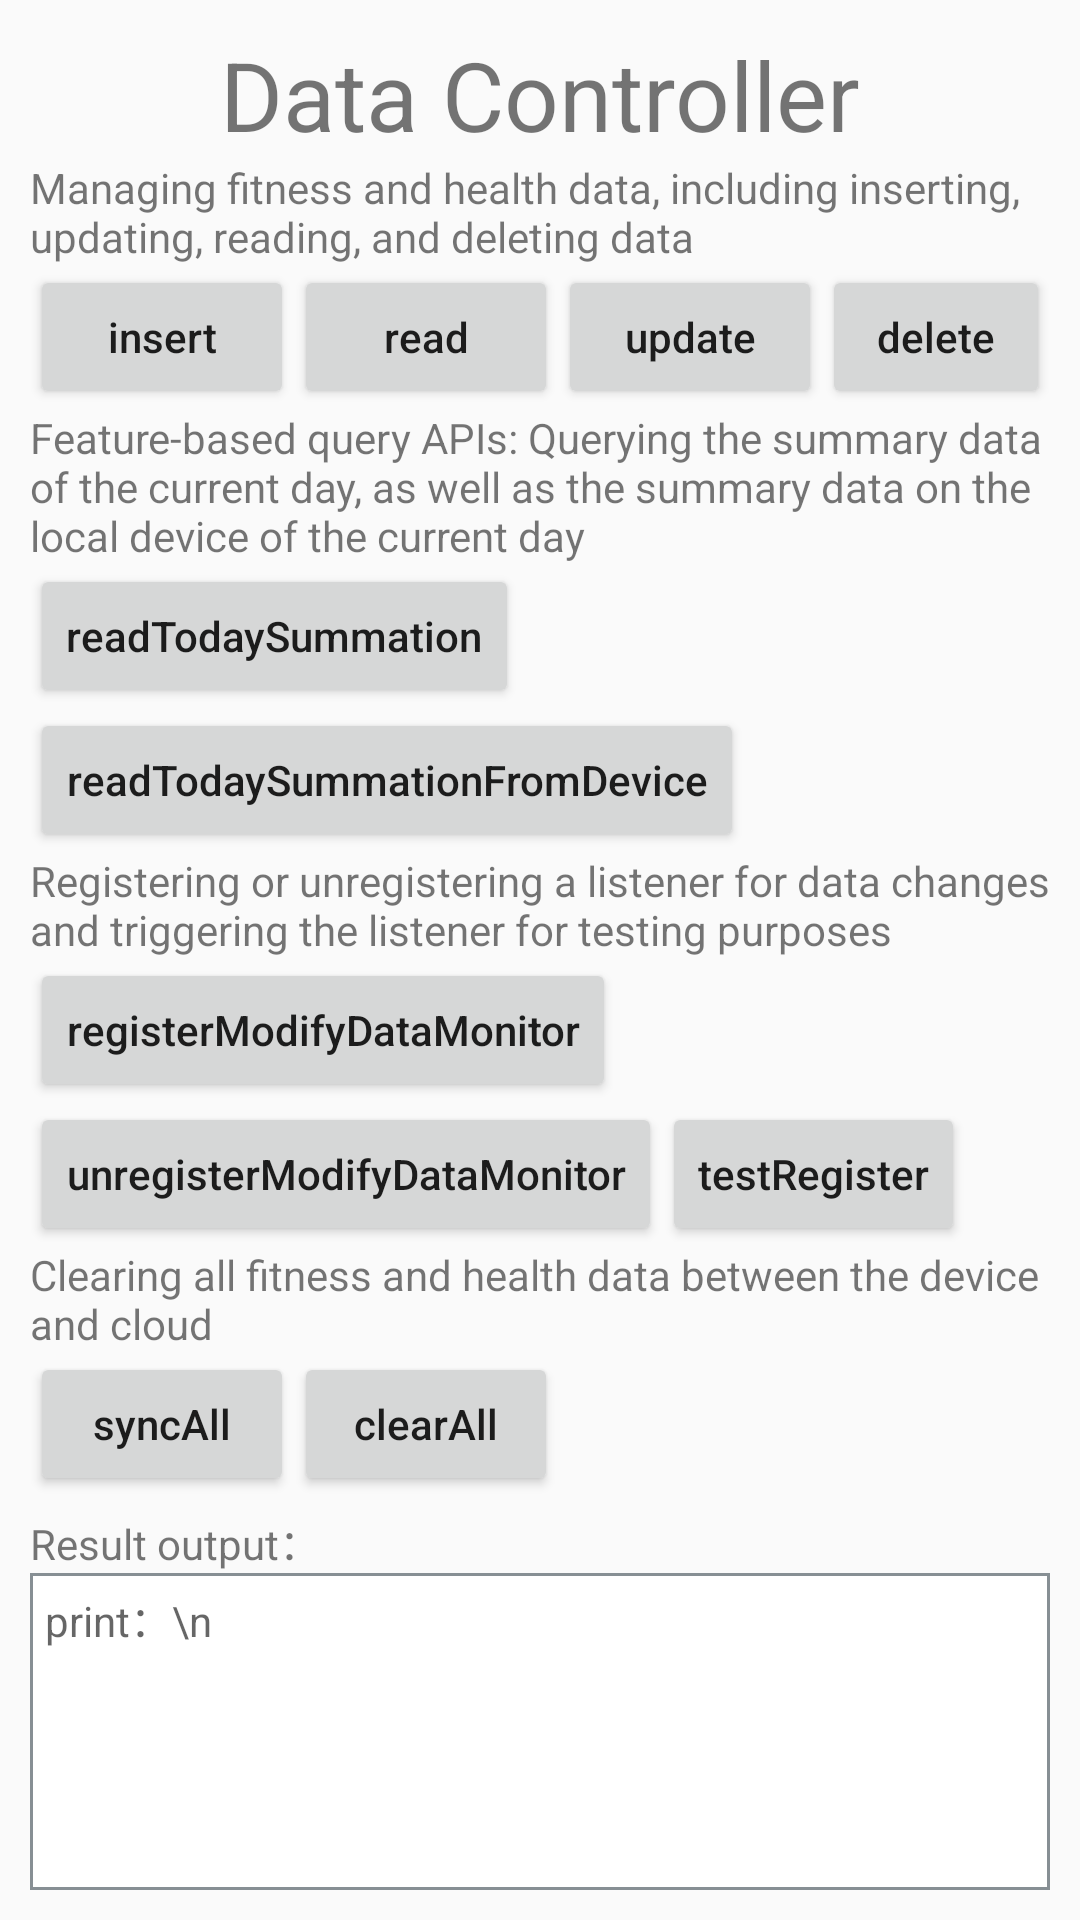

Reconstruct the res/layout file that produces this screen, plus the resources it refers to.
<!-- AndroidManifest.xml: application theme AppTheme -->
<!-- res/layout/activity_hihealth_datamanager.xml -->
<?xml version="1.0" encoding="utf-8"?>
<androidx.constraintlayout.widget.ConstraintLayout xmlns:android="http://schemas.android.com/apk/res/android"
    xmlns:tools="http://schemas.android.com/tools"
    android:layout_width="match_parent"
    android:layout_height="match_parent"
    tools:context="com.huawei.demo.hihealth.HihealthKitDataManagerActivity"
    tools:ignore="MissingDefaultResource">

    <LinearLayout
        android:layout_width="match_parent"
        android:layout_height="match_parent"
        android:layout_margin="10dp"
        android:orientation="vertical">

        <TextView
            android:gravity="center"
            android:textSize="@dimen/app_icon_size"
            android:layout_width="match_parent"
            android:layout_height="wrap_content"
            android:text="Data Controller" />

        <TextView
            android:layout_width="wrap_content"
            android:layout_height="wrap_content"
            android:text="@string/data_controller_manager" />

        <LinearLayout
            android:layout_width="match_parent"
            android:layout_height="wrap_content"
            android:orientation="horizontal">

            <Button
                android:layout_width="wrap_content"
                android:layout_height="wrap_content"
                android:onClick="insertData"
                android:text="insert"
                android:textAllCaps="false" />

            <Button
                android:layout_width="wrap_content"
                android:layout_height="wrap_content"
                android:onClick="readData"
                android:text="read"
                android:textAllCaps="false" />

            <Button
                android:layout_width="wrap_content"
                android:layout_height="wrap_content"
                android:onClick="updateData"
                android:text="update"
                android:textAllCaps="false" />

            <Button
                android:layout_width="wrap_content"
                android:layout_height="wrap_content"
                android:onClick="deleteData"
                android:text="delete"
                android:textAllCaps="false" />
        </LinearLayout>

        <TextView
            android:layout_width="wrap_content"
            android:layout_height="wrap_content"
            android:text="@string/data_controller_read" />

        <LinearLayout
            android:layout_width="match_parent"
            android:layout_height="wrap_content"
            android:orientation="horizontal">

            <Button
                android:layout_width="wrap_content"
                android:layout_height="wrap_content"
                android:onClick="readToday"
                android:text="readTodaySummation"
                android:textAllCaps="false" />
        </LinearLayout>

        <LinearLayout
            android:layout_width="match_parent"
            android:layout_height="wrap_content"
            android:orientation="horizontal">

            <Button
                android:layout_width="wrap_content"
                android:layout_height="wrap_content"
                android:onClick="readTodayDevice"
                android:text="readTodaySummationFromDevice"
                android:textAllCaps="false" />
        </LinearLayout>

        <TextView
            android:layout_width="wrap_content"
            android:layout_height="wrap_content"
            android:text="@string/data_controller_register" />

        <LinearLayout
            android:layout_width="match_parent"
            android:layout_height="wrap_content"
            android:orientation="horizontal">

            <Button
                android:layout_width="wrap_content"
                android:layout_height="wrap_content"
                android:onClick="registerListener"
                android:text="registerModifyDataMonitor"
                android:textAllCaps="false" />
        </LinearLayout>

        <LinearLayout
            android:layout_width="match_parent"
            android:layout_height="wrap_content"
            android:orientation="horizontal">

            <Button
                android:layout_width="wrap_content"
                android:layout_height="wrap_content"
                android:onClick="unregisterListener"
                android:text="unregisterModifyDataMonitor"
                android:textAllCaps="false" />

            <Button
                android:layout_width="wrap_content"
                android:layout_height="wrap_content"
                android:onClick="insertListenerData"
                android:text="testRegister"
                android:textAllCaps="false" />
        </LinearLayout>

        <TextView
            android:layout_width="wrap_content"
            android:layout_height="wrap_content"
            android:text="@string/data_controller_sync" />

        <LinearLayout
            android:layout_width="match_parent"
            android:layout_height="wrap_content"
            android:orientation="horizontal">

            <Button
                android:layout_width="wrap_content"
                android:layout_height="wrap_content"
                android:onClick="syncCloudData"
                android:text="syncAll"
                android:textAllCaps="false" />

            <Button
                android:layout_width="wrap_content"
                android:layout_height="wrap_content"
                android:onClick="clearCloudData"
                android:text="clearAll"
                android:textAllCaps="false" />


        </LinearLayout>

        <TextView
            android:layout_width="wrap_content"
            android:layout_height="wrap_content"
            android:layout_marginTop="5dp"
            android:text="Result output：" />

        <TextView
            android:id="@+id/data_controller_log_info"
            android:layout_width="match_parent"
            android:layout_height="match_parent"
            android:background="@drawable/textview_border"
            android:padding="5dp"
            android:textSize="14dp"
            android:text="print：\n"
            android:scrollbars="vertical"
            android:textAppearance="?android:attr/textAppearanceMedium" />
    </LinearLayout>

</androidx.constraintlayout.widget.ConstraintLayout>
<!-- resources referenced by this layout -->
<resources>
  <dimen name="app_icon_size">32dp</dimen>
  <!-- drawable textview_border (drawable) -->
  <?xml version="1.0" encoding="utf-8"?>
  <shape xmlns:android="http://schemas.android.com/apk/res/android"
      android:shape="rectangle">
      <solid android:color="#ffffff" />
      <stroke
          android:width="1dp"
          android:color="#878F94" />
  </shape>
  <string name="data_controller_manager">Managing fitness and health data, including inserting, updating, reading, and deleting data</string>
  <string name="data_controller_read">Feature-based query APIs: Querying the summary data of the current day, as well as the summary data on the local device of the current day</string>
  <string name="data_controller_register">Registering or unregistering a listener for data changes and triggering the listener for testing purposes</string>
  <string name="data_controller_sync">Clearing all fitness and health data between the device and cloud</string>
  <style name="AppTheme" parent="Theme.AppCompat.Light.DarkActionBar">
          
          <item name="colorPrimary">@color/colorPrimary</item>
          <item name="colorPrimaryDark">@color/colorPrimaryDark</item>
          <item name="colorAccent">@color/colorAccent</item>
      </style>
  <!-- not gathered from this repository: default colours our renderer supplied (Android Studio template values) -->
  <color name="colorPrimary">#FF6200EE</color>
  <color name="colorPrimaryDark">#FF3700B3</color>
  <color name="colorAccent">#FF03DAC5</color>
</resources>
